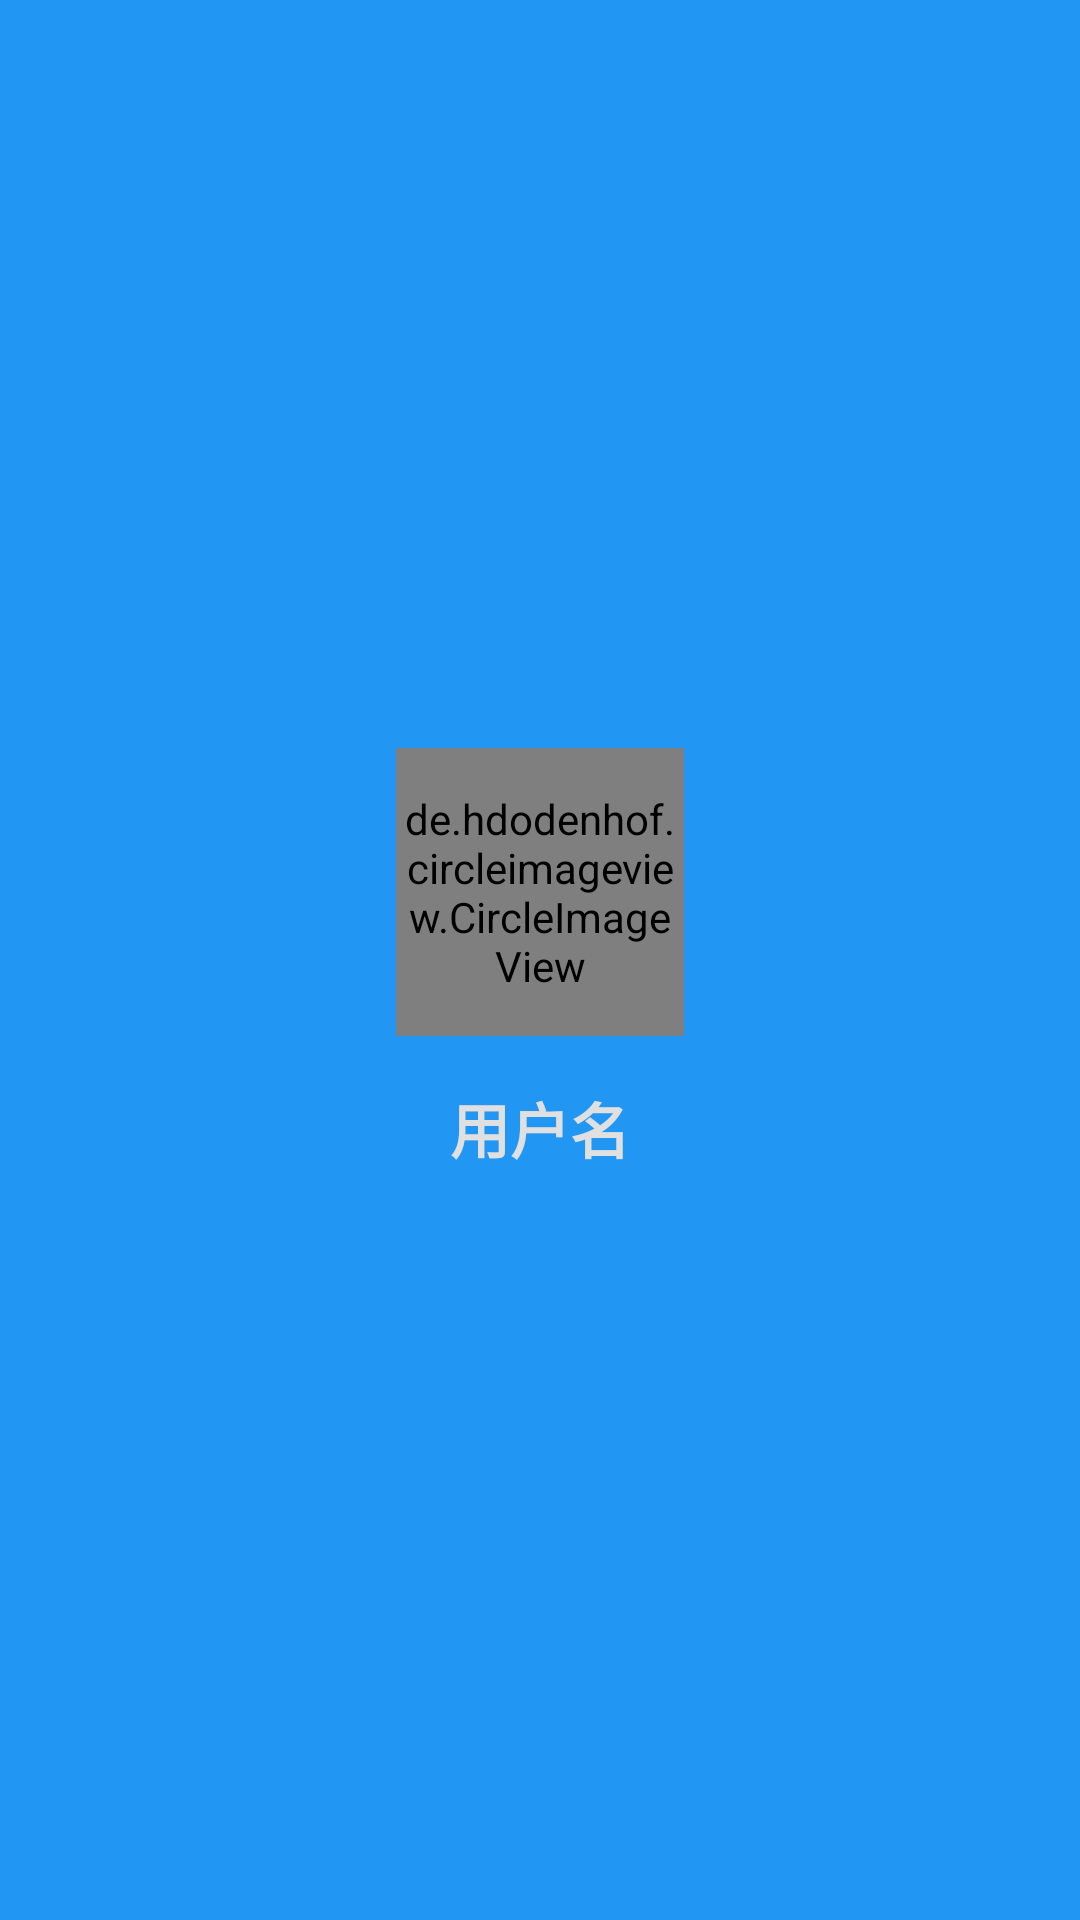

Android layout source for this screen:
<!-- AndroidManifest.xml: application theme Theme.AppCompat.Light.NoActionBar.kezhiAR -->
<!-- res/layout/drawer_header.xml -->
<?xml version="1.0" encoding="utf-8"?>
<RelativeLayout
    xmlns:android="http://schemas.android.com/apk/res/android"
    xmlns:app="http://schemas.android.com/apk/res-auto"
    android:layout_width="match_parent"
    android:layout_height="200dp"
    android:background="@color/blue">

    <LinearLayout
        android:layout_width="wrap_content"
        android:layout_height="wrap_content"
        android:layout_centerInParent="true"
        android:gravity="center_horizontal"
        android:orientation="vertical">

        <de.hdodenhof.circleimageview.CircleImageView
            android:id="@+id/civ_drawer_header_user_head"
            android:layout_width="96dp"
            android:layout_height="96dp"
            android:layout_marginBottom="@dimen/spacing_normal"
            android:layout_centerInParent="true"
            app:civ_fill_color="@color/grey_light"
            app:civ_border_width="1dp"
            app:civ_border_color="@color/grey_light"
            android:scaleType="centerCrop"
            android:src="@mipmap/ic_launcher"
            />

        <TextView
            android:id="@+id/tv_drawer_header_user_name"
            android:layout_width="wrap_content"
            android:layout_height="wrap_content"
            android:text="用户名"
            android:textSize="@dimen/font_large"
            android:textColor="@color/grey_light"
            android:textStyle="bold"
            />

    </LinearLayout>

</RelativeLayout>
<!-- resources referenced by this layout -->
<resources>
  <color name="blue">#2196F3</color>
  <color name="grey_light">#E0E0E0</color>
  <dimen name="font_large">20sp</dimen>
  <dimen name="spacing_normal">16dp</dimen>
  <style name="Theme.AppCompat.Light.NoActionBar.kezhiAR" parent="Theme.AppCompat.Light.NoActionBar">
          <item name="colorPrimary">@color/blue</item>
          <item name="colorPrimaryDark">@color/blue_dark</item>
          <item name="colorAccent">@color/red</item>
      </style>
  <color name="blue_dark">#1976D2</color>
  <color name="red">#f44336</color>
</resources>
